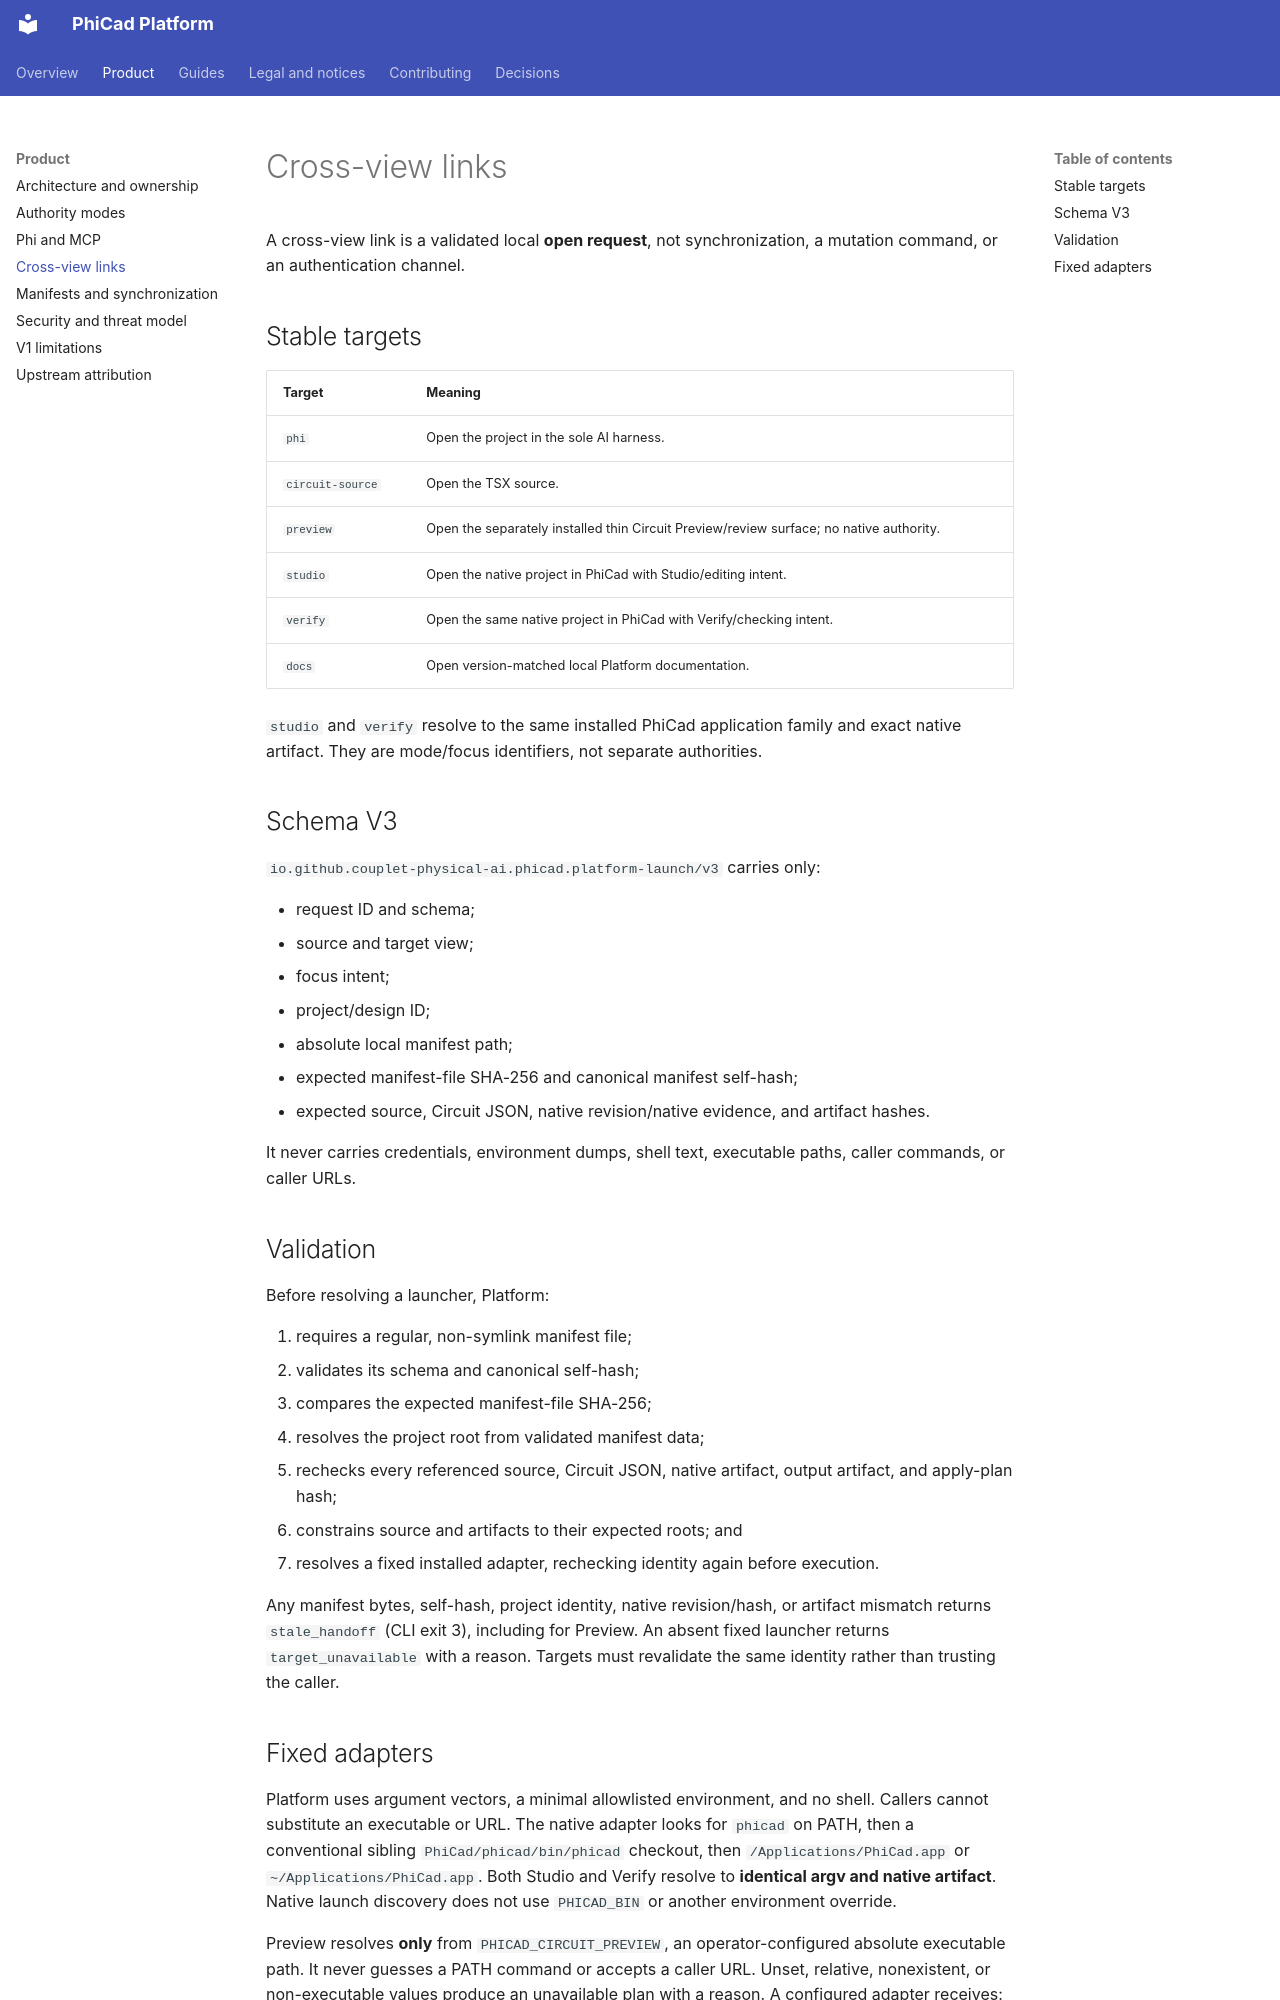

repository: couplet-physical-ai/PhiCad-Platform · page: reference/cross-view-links/index.html · generator: mkdocs

# Cross-view links

A cross-view link is a validated local **open request**, not synchronization, a mutation command, or an authentication channel.

## Stable targets

| Target | Meaning |
|---|---|
| `phi` | Open the project in the sole AI harness. |
| `circuit-source` | Open the TSX source. |
| `preview` | Open the separately installed thin Circuit Preview/review surface; no native authority. |
| `studio` | Open the native project in PhiCad with Studio/editing intent. |
| `verify` | Open the same native project in PhiCad with Verify/checking intent. |
| `docs` | Open version-matched local Platform documentation. |

`studio` and `verify` resolve to the same installed PhiCad application family and exact native artifact. They are mode/focus identifiers, not separate authorities.

## Schema V3

`io.github.couplet-physical-ai.phicad.platform-launch/v3` carries only:

- request ID and schema;
- source and target view;
- focus intent;
- project/design ID;
- absolute local manifest path;
- expected manifest-file SHA-256 and canonical manifest self-hash;
- expected source, Circuit JSON, native revision/native evidence, and artifact hashes.

It never carries credentials, environment dumps, shell text, executable paths, caller commands, or caller URLs.

## Validation

Before resolving a launcher, Platform:

1. requires a regular, non-symlink manifest file;
2. validates its schema and canonical self-hash;
3. compares the expected manifest-file SHA-256;
4. resolves the project root from validated manifest data;
5. rechecks every referenced source, Circuit JSON, native artifact, output artifact, and apply-plan hash;
6. constrains source and artifacts to their expected roots; and
7. resolves a fixed installed adapter, rechecking identity again before execution.

Any manifest bytes, self-hash, project identity, native revision/hash, or artifact mismatch returns `stale_handoff` (CLI exit 3), including for Preview. An absent fixed launcher returns `target_unavailable` with a reason. Targets must revalidate the same identity rather than trusting the caller.
